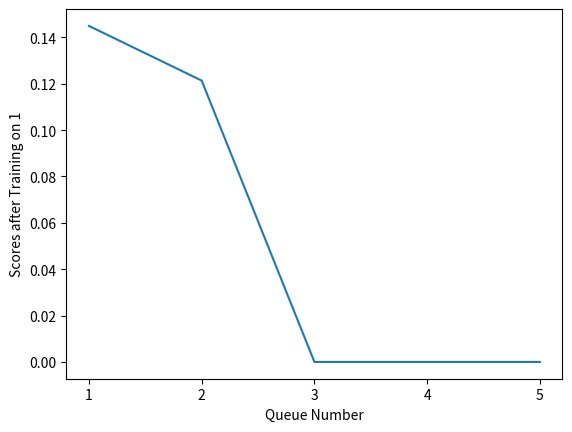

Here is the Python script that generated this plot: (Note: this script raises an exception after producing the figure.)
scores = {
    1: {
        0: {0: 0.14495798319327732, 1: 0.12136929460580913, 2: 0, 3: 0, 4: 0},
        1: {
            0: 0.15711252653927812,
            1: 0.08620689655172414,
            2: 0.12011271574498063,
            3: 0,
            4: 0,
        },
        2: {
            0: 0.14180929095354522,
            1: 0.18,
            2: 0.10526315789473684,
            3: 0.11945146156622158,
            4: 0,
        },
        3: {
            0: 0.1421188630490956,
            1: 0.12903225806451613,
            2: 0.16326530612244897,
            3: 0.10810810810810811,
            4: 0.11961722488038277,
        },
        4: {
            0: 0.14210526315789473,
            1: 0.20588235294117646,
            2: 0.15384615384615385,
            3: 0.14782608695652175,
            4: 0.1189770200148258,
        },
        5: {
            0: 0.14666666666666667,
            1: 0.0,
            2: 0.13725490196078433,
            3: 0.1,
            4: 0.12260536398467432,
        },
        6: {
            0: 0.1447721179624665,
            1: 0.05,
            2: 0.05,
            3: 0.15853658536585366,
            4: 0.12217194570135746,
        },
        7: {
            0: 0.144,
            1: 0.0,
            2: 0.043478260869565216,
            3: 0.06666666666666667,
            4: 0.125,
        },
        8: {
            0: 0.1443850267379679,
            1: 0.0,
            2: 0.1111111111111111,
            3: 0.12345679012345678,
            4: 0.12261201806182702,
        },
        9: {
            0: 0.1443850267379679,
            1: 0.07142857142857142,
            2: 0.0,
            3: 0.125,
            4: 0.12322602976808585,
        },
    },
    2: {
        0: {
            0: 0.16970998925886144,
            1: 0.10714285714285714,
            2: 0.18318011576438542,
            3: 0.14285714285714285,
            4: 0.12213201553123897,
        },
        1: {
            0: 0.16877637130801687,
            1: 0.0,
            2: 0.18181818181818182,
            3: 0.11538461538461539,
            4: 0.15231431646932186,
        },
        2: {
            0: 0.17233294255568582,
            1: 0.0,
            2: 0.16140350877192983,
            3: 0,
            4: 0.15240307307486153,
        },
        3: {
            0: 0.1656590084643289,
            1: 0,
            2: 0.1956521739130435,
            3: 0,
            4: 0.1524890829694323,
        },
        4: {
            0: 0.17159763313609466,
            1: 0,
            2: 0.18421052631578946,
            3: 0,
            4: 0.1519031748815997,
        },
        5: {0: 0.171875, 1: 0, 2: 0.12857142857142856, 3: 0, 4: 0.15384615384615385},
        6: {
            0: 0.16607773851590105,
            1: 0,
            2: 0.16666666666666666,
            3: 0,
            4: 0.15326412106281892,
        },
        7: {
            0: 0.1691542288557214,
            1: 0,
            2: 0.16666666666666666,
            3: 0,
            4: 0.1528460997891778,
        },
        8: {
            0: 0.16743119266055045,
            1: 0,
            2: 0.13609467455621302,
            3: 0,
            4: 0.1539947322212467,
        },
        9: {
            0: 0.1609870740305523,
            1: 0,
            2: 0.18152866242038215,
            3: 0,
            4: 0.15293484114162628,
        },
    },
    3: {
        0: {
            0: 0.21685971685971686,
            1: 0.18681318681318682,
            2: 0,
            3: 0.2657544112351458,
            4: 0.15236363636363637,
        },
        1: {
            0: 0.21860767729342875,
            1: 0.18994413407821228,
            2: 0,
            3: 0.2318840579710145,
            4: 0.18897445300085564,
        },
        2: {
            0: 0.21739130434782608,
            1: 0.19534883720930232,
            2: 0,
            3: 0.23880597014925373,
            4: 0.18930041152263374,
        },
        3: {
            0: 0.21663019693654267,
            1: 0.2,
            2: 0,
            3: 0.20588235294117646,
            4: 0.1903848459417336,
        },
        4: {
            0: 0.21533101045296169,
            1: 0.19455252918287938,
            2: 0,
            3: 0.2542372881355932,
            4: 0.19035077217766072,
        },
        5: {
            0: 0.2187039764359352,
            1: 0.1574585635359116,
            2: 0,
            3: 0.20353982300884957,
            4: 0.19187522669568371,
        },
        6: {
            0: 0.2089041095890411,
            1: 0.14285714285714285,
            2: 0,
            3: 0.2978723404255319,
            4: 0.19293608841902932,
        },
        7: {
            0: 0.20930232558139536,
            1: 0.19414893617021275,
            2: 0,
            3: 0.16101694915254236,
            4: 0.19237308719941706,
        },
        8: {
            0: 0.2129692832764505,
            1: 0.2182410423452769,
            2: 0,
            3: 0.0847457627118644,
            4: 0.1909827148555542,
        },
        9: {
            0: 0.21423330887747616,
            1: 0.2,
            2: 0,
            3: 0.18115942028985507,
            4: 0.19107121193740143,
        },
    },
}
lang_dist = {
    1: {
        0: {0: {"en": 476}, 1: {"en": 2892}, 2: {}, 3: {}, 4: {}},
        1: {0: {"en": 471}, 1: {"en": 58}, 2: {"en": 2839}, 3: {}, 4: {}},
        2: {0: {"en": 409}, 1: {"en": 150}, 2: {"en": 38}, 3: {"en": 2771}, 4: {}},
        3: {
            0: {"en": 387},
            1: {"en": 31},
            2: {"en": 196},
            3: {"en": 37},
            4: {"en": 2717},
        },
        4: {
            0: {"en": 380},
            1: {"en": 34},
            2: {"en": 26},
            3: {"en": 230},
            4: {"en": 2698},
        },
        5: {
            0: {"en": 375},
            1: {"en": 11},
            2: {"en": 51},
            3: {"en": 60},
            4: {"en": 2871},
        },
        6: {
            0: {"en": 373},
            1: {"en": 20},
            2: {"en": 20},
            3: {"en": 82},
            4: {"en": 2873},
        },
        7: {
            0: {"en": 375},
            1: {"en": 1},
            2: {"en": 23},
            3: {"en": 105},
            4: {"en": 2864},
        },
        8: {
            0: {"en": 374},
            1: {"en": 7},
            2: {"en": 27},
            3: {"en": 81},
            4: {"en": 2879},
        },
        9: {
            0: {"en": 374},
            1: {"en": 14},
            2: {"en": 19},
            3: {"en": 72},
            4: {"en": 2889},
        },
    },
    2: {
        0: {
            0: {"en": 386, "de": 545},
            1: {"en": 28},
            2: {"en": 114, "de": 2823},
            3: {"en": 7},
            4: {"en": 2833},
        },
        1: {
            0: {"en": 424, "de": 524},
            1: {"en": 1},
            2: {"en": 75, "de": 112},
            3: {"en": 26},
            4: {"en": 2842, "de": 2732},
        },
        2: {
            0: {"en": 404, "de": 449},
            1: {"en": 1},
            2: {"en": 120, "de": 165},
            3: {},
            4: {"en": 2843, "de": 2754},
        },
        3: {
            0: {"en": 392, "de": 435},
            1: {},
            2: {"en": 96, "de": 88},
            3: {},
            4: {"en": 2880, "de": 2845},
        },
        4: {
            0: {"en": 400, "de": 445},
            1: {},
            2: {"en": 80, "de": 110},
            3: {},
            4: {"en": 2888, "de": 2813},
        },
        5: {
            0: {"en": 388, "de": 444},
            1: {},
            2: {"en": 81, "de": 129},
            3: {},
            4: {"en": 2899, "de": 2795},
        },
        6: {
            0: {"en": 391, "de": 458},
            1: {},
            2: {"en": 92, "de": 112},
            3: {},
            4: {"en": 2885, "de": 2798},
        },
        7: {
            0: {"en": 378, "de": 426},
            1: {},
            2: {"en": 95, "de": 145},
            3: {},
            4: {"en": 2895, "de": 2797},
        },
        8: {
            0: {"en": 403, "de": 469},
            1: {},
            2: {"en": 75, "de": 94},
            3: {},
            4: {"en": 2890, "de": 2805},
        },
        9: {
            0: {"en": 393, "de": 458},
            1: {},
            2: {"en": 126, "de": 188},
            3: {},
            4: {"en": 2849, "de": 2722},
        },
    },
    3: {
        0: {
            0: {"en": 422, "de": 499, "hi": 633},
            1: {"en": 130, "de": 143},
            2: {},
            3: {"en": 15, "de": 27, "hi": 2735},
            4: {"en": 2801, "de": 2699},
        },
        1: {
            0: {"en": 408, "de": 455, "hi": 674},
            1: {"en": 76, "de": 103},
            2: {},
            3: {"en": 40, "de": 72, "hi": 95},
            4: {"en": 2844, "de": 2738, "hi": 2599},
        },
        2: {
            0: {"en": 401, "de": 472, "hi": 553},
            1: {"en": 59, "de": 82, "hi": 74},
            2: {},
            3: {"en": 35, "de": 28, "hi": 138},
            4: {"en": 2873, "de": 2786, "hi": 2603},
        },
        3: {
            0: {"en": 390, "de": 434, "hi": 547},
            1: {"en": 74, "de": 131, "hi": 85},
            2: {},
            3: {"en": 25, "de": 48, "hi": 29},
            4: {"en": 2879, "de": 2755, "hi": 2707},
        },
        4: {
            0: {"en": 400, "de": 476, "hi": 559},
            1: {"en": 81, "de": 81, "hi": 95},
            2: {},
            3: {"en": 15, "de": 16, "hi": 28},
            4: {"en": 2872, "de": 2795, "hi": 2686},
        },
        5: {
            0: {"en": 383, "de": 438, "hi": 537},
            1: {"en": 88, "de": 131, "hi": 143},
            2: {},
            3: {"en": 27, "de": 51, "hi": 35},
            4: {"en": 2870, "de": 2748, "hi": 2653},
        },
        6: {
            0: {"en": 405, "de": 478, "hi": 577},
            1: {"en": 83, "de": 105, "hi": 85},
            2: {},
            3: {"en": 11, "de": 17, "hi": 19},
            4: {"en": 2869, "de": 2768, "hi": 2687},
        },
        7: {
            0: {"en": 382, "de": 449, "hi": 545},
            1: {"en": 108, "de": 149, "hi": 119},
            2: {},
            3: {"en": 31, "de": 43, "hi": 44},
            4: {"en": 2847, "de": 2727, "hi": 2660},
        },
        8: {
            0: {"en": 408, "de": 476, "hi": 581},
            1: {"en": 68, "de": 109, "hi": 130},
            2: {},
            3: {"en": 8, "de": 30, "hi": 21},
            4: {"en": 2884, "de": 2753, "hi": 2636},
        },
        9: {
            0: {"en": 382, "de": 436, "hi": 545},
            1: {"en": 108, "de": 123, "hi": 129},
            2: {},
            3: {"en": 33, "de": 52, "hi": 53},
            4: {"en": 2845, "de": 2757, "hi": 2641},
        },
    },
}
num_items = {
    1: {
        0: {0: 476, 1: 2892, 2: 0, 3: 0, 4: 0},
        1: {0: 471, 1: 58, 2: 2839, 3: 0, 4: 0},
        2: {0: 409, 1: 150, 2: 38, 3: 2771, 4: 0},
        3: {0: 387, 1: 31, 2: 196, 3: 37, 4: 2717},
        4: {0: 380, 1: 34, 2: 26, 3: 230, 4: 2698},
        5: {0: 375, 1: 11, 2: 51, 3: 60, 4: 2871},
        6: {0: 373, 1: 20, 2: 20, 3: 82, 4: 2873},
        7: {0: 375, 1: 1, 2: 23, 3: 105, 4: 2864},
        8: {0: 374, 1: 7, 2: 27, 3: 81, 4: 2879},
        9: {0: 374, 1: 14, 2: 19, 3: 72, 4: 2889},
    },
    2: {
        0: {0: 931, 1: 28, 2: 2937, 3: 7, 4: 2833},
        1: {0: 948, 1: 1, 2: 187, 3: 26, 4: 5574},
        2: {0: 853, 1: 1, 2: 285, 3: 0, 4: 5597},
        3: {0: 827, 1: 0, 2: 184, 3: 0, 4: 5725},
        4: {0: 845, 1: 0, 2: 190, 3: 0, 4: 5701},
        5: {0: 832, 1: 0, 2: 210, 3: 0, 4: 5694},
        6: {0: 849, 1: 0, 2: 204, 3: 0, 4: 5683},
        7: {0: 804, 1: 0, 2: 240, 3: 0, 4: 5692},
        8: {0: 872, 1: 0, 2: 169, 3: 0, 4: 5695},
        9: {0: 851, 1: 0, 2: 314, 3: 0, 4: 5571},
    },
    3: {
        0: {0: 1554, 1: 273, 2: 0, 3: 2777, 4: 5500},
        1: {0: 1537, 1: 179, 2: 0, 3: 207, 4: 8181},
        2: {0: 1426, 1: 215, 2: 0, 3: 201, 4: 8262},
        3: {0: 1371, 1: 290, 2: 0, 3: 102, 4: 8341},
        4: {0: 1435, 1: 257, 2: 0, 3: 59, 4: 8353},
        5: {0: 1358, 1: 362, 2: 0, 3: 113, 4: 8271},
        6: {0: 1460, 1: 273, 2: 0, 3: 47, 4: 8324},
        7: {0: 1376, 1: 376, 2: 0, 3: 118, 4: 8234},
        8: {0: 1465, 1: 307, 2: 0, 3: 59, 4: 8273},
        9: {0: 1363, 1: 360, 2: 0, 3: 138, 4: 8243},
    },
}


import seaborn as sns
import pandas as pd
import matplotlib.pyplot as plt

LANG_ORDER = "en_de_hi_th"
ER_STRATEGY = "easy"
plot_save_dir = plot_save_dir = (
    "/Users/<user>/USCGDrive/Fall23/SpacedRepetition/Code/x-continuous-learning_new/outputs/Plots/spacedrepetition/QueuesViz/"
    + ER_STRATEGY
    + "/"
)

for k in range(1, 4, 1):
    ## 3. Bar Plot for each epoch after training on each language: x-axis: queue number, y-axis: percentage easiness of items
    for ep in range(10):
        df = pd.DataFrame(
            {
                "Queue Number": list(range(1, 6, 1)),
                "Scores after Training on "
                + str(k): [
                    scores[k][ep][0],
                    scores[k][ep][1],
                    scores[k][ep][2],
                    scores[k][ep][3],
                    scores[k][ep][4],
                ],
            }
        )
        plt.figure()
        ax = sns.lineplot(
            data=df, x="Queue Number", y="Scores after Training on " + str(k)
        )
        ax.set_xticks(list(range(1, 6, 1)))
        ax.set_xticklabels(["1", "2", "3", "4", "5"])
        # plt.show()
        plt.savefig(
            plot_save_dir
            + "scores_per_queue_train-"
            + str(k)
            + "_epoch-"
            + str(ep)
            + ".png"
        )

    ## Easiness Scores: Curve Plot for all epochs and queues: 5 curves
    queues_all = []
    easiness_all = []
    for i in range(5):
        queues_all.extend(["Queue " + str(i + 1)] * 10)
        easiness_all.extend([scores[k][ep][i] for ep in range(10)])

    df = pd.DataFrame(
        {
            "Epochs": list(range(1, 11, 1)) * 5,
            # "Queue 1": [scores[k][ep][0] for ep in range(10)],
            # "Queue 2": [scores[k][ep][1] for ep in range(10)],
            # "Queue 3": [scores[k][ep][2] for ep in range(10)],
            # "Queue 4": [scores[k][ep][3] for ep in range(10)],
            # "Queue 5": [scores[k][ep][4] for ep in range(10)],
            "Queues": queues_all,
            "Easiness Scores": easiness_all,
        }
    )

    # sns.lineplot(x="Epochs", y="value", hue="variable", data=pd.melt(df, ["Epochs"]))
    plt.figure()
    ax1 = sns.lineplot(
        data=df, x="Epochs", y="Easiness Scores", hue="Queues"
    )  # (data=df)
    # ax = sns.lineplot(data=df, x="Epochs", y="Queue 1", label="Queue 1", color="red")
    # ax = sns.lineplot(data=df, x="Epochs", y="Queue 2", label="Queue 2", color="blue")
    # ax = sns.lineplot(data=df, x="Epochs", y="Queue 3", label="Queue 3", color="green")
    # ax = sns.lineplot(data=df, x="Epochs", y="Queue 4", label="Queue 4", color="orange")
    # ax = sns.lineplot(data=df, x="Epochs", y="Queue 5", label="Queue 5", color="brown")
    ax1.legend(loc="lower right")
    ax1.set_xticks(list(range(1, 11, 1)))
    ax1.set_xticklabels(["1", "2", "3", "4", "5", "6", "7", "8", "9", "10"])
    # plt.show()
    plt.savefig(plot_save_dir + "queues_easiness_after_train-" + str(k) + ".png")

    ## Number of items: Curve Plot for all epochs and queues: 5 curves
    queues_all = []
    quantities_all = []
    for i in range(5):
        queues_all.extend(["Queue " + str(i + 1)] * 10)
        quantities_all.extend([num_items[k][ep][i] for ep in range(10)])

    df = pd.DataFrame(
        {
            "Epochs": list(range(1, 11, 1)) * 5,
            "Quantities": quantities_all,
            "Queues": queues_all
            # "Queue 1": [num_items[k][ep][0] for ep in range(10)],
            # "Queue 2": [num_items[k][ep][1] for ep in range(10)],
            # "Queue 3": [num_items[k][ep][2] for ep in range(10)],
            # "Queue 4": [num_items[k][ep][3] for ep in range(10)],
            # "Queue 5": [num_items[k][ep][4] for ep in range(10)],
        }
    )

    plt.figure()
    sns.lineplot(data=df, x="Epochs", y="Quantities", hue="Queues")
    # plt.show()
    plt.savefig(plot_save_dir + "queues_quantity_after_train-" + str(k) + ".png")

    ## Number of items per language: Curve Plot for all epochs and queues: 5 curves
    for lang in LANG_ORDER.split("_"):
        queues_all = []
        quantities_all = []
        for i in range(5):
            queues_all.extend(["Queue " + str(i + 1)] * 10)
            print("lang_dist[k][ep][i]:", lang_dist[k][ep][i])
            quantities_ep = []
            for ep in range(10):
                if lang in lang_dist[k][ep][i]:
                    quantities_ep.append(lang_dist[k][ep][i][lang])
                else:
                    quantities_ep.append(0)
            quantities_all.extend(quantities_ep)

        df = pd.DataFrame(
            {
                "Epochs": list(range(1, 11, 1)) * 5,
                "Queues": queues_all,
                "Quantities": quantities_all,
            }
        )

        plt.figure()
        sns.lineplot(data=df, x="Epochs", y="Quantities", hue="Queues")
        # plt.show()
        plt.savefig(
            plot_save_dir
            + "queues_quantity_lang-"
            + lang
            + "_after_train-"
            + str(k)
            + ".png"
        )
